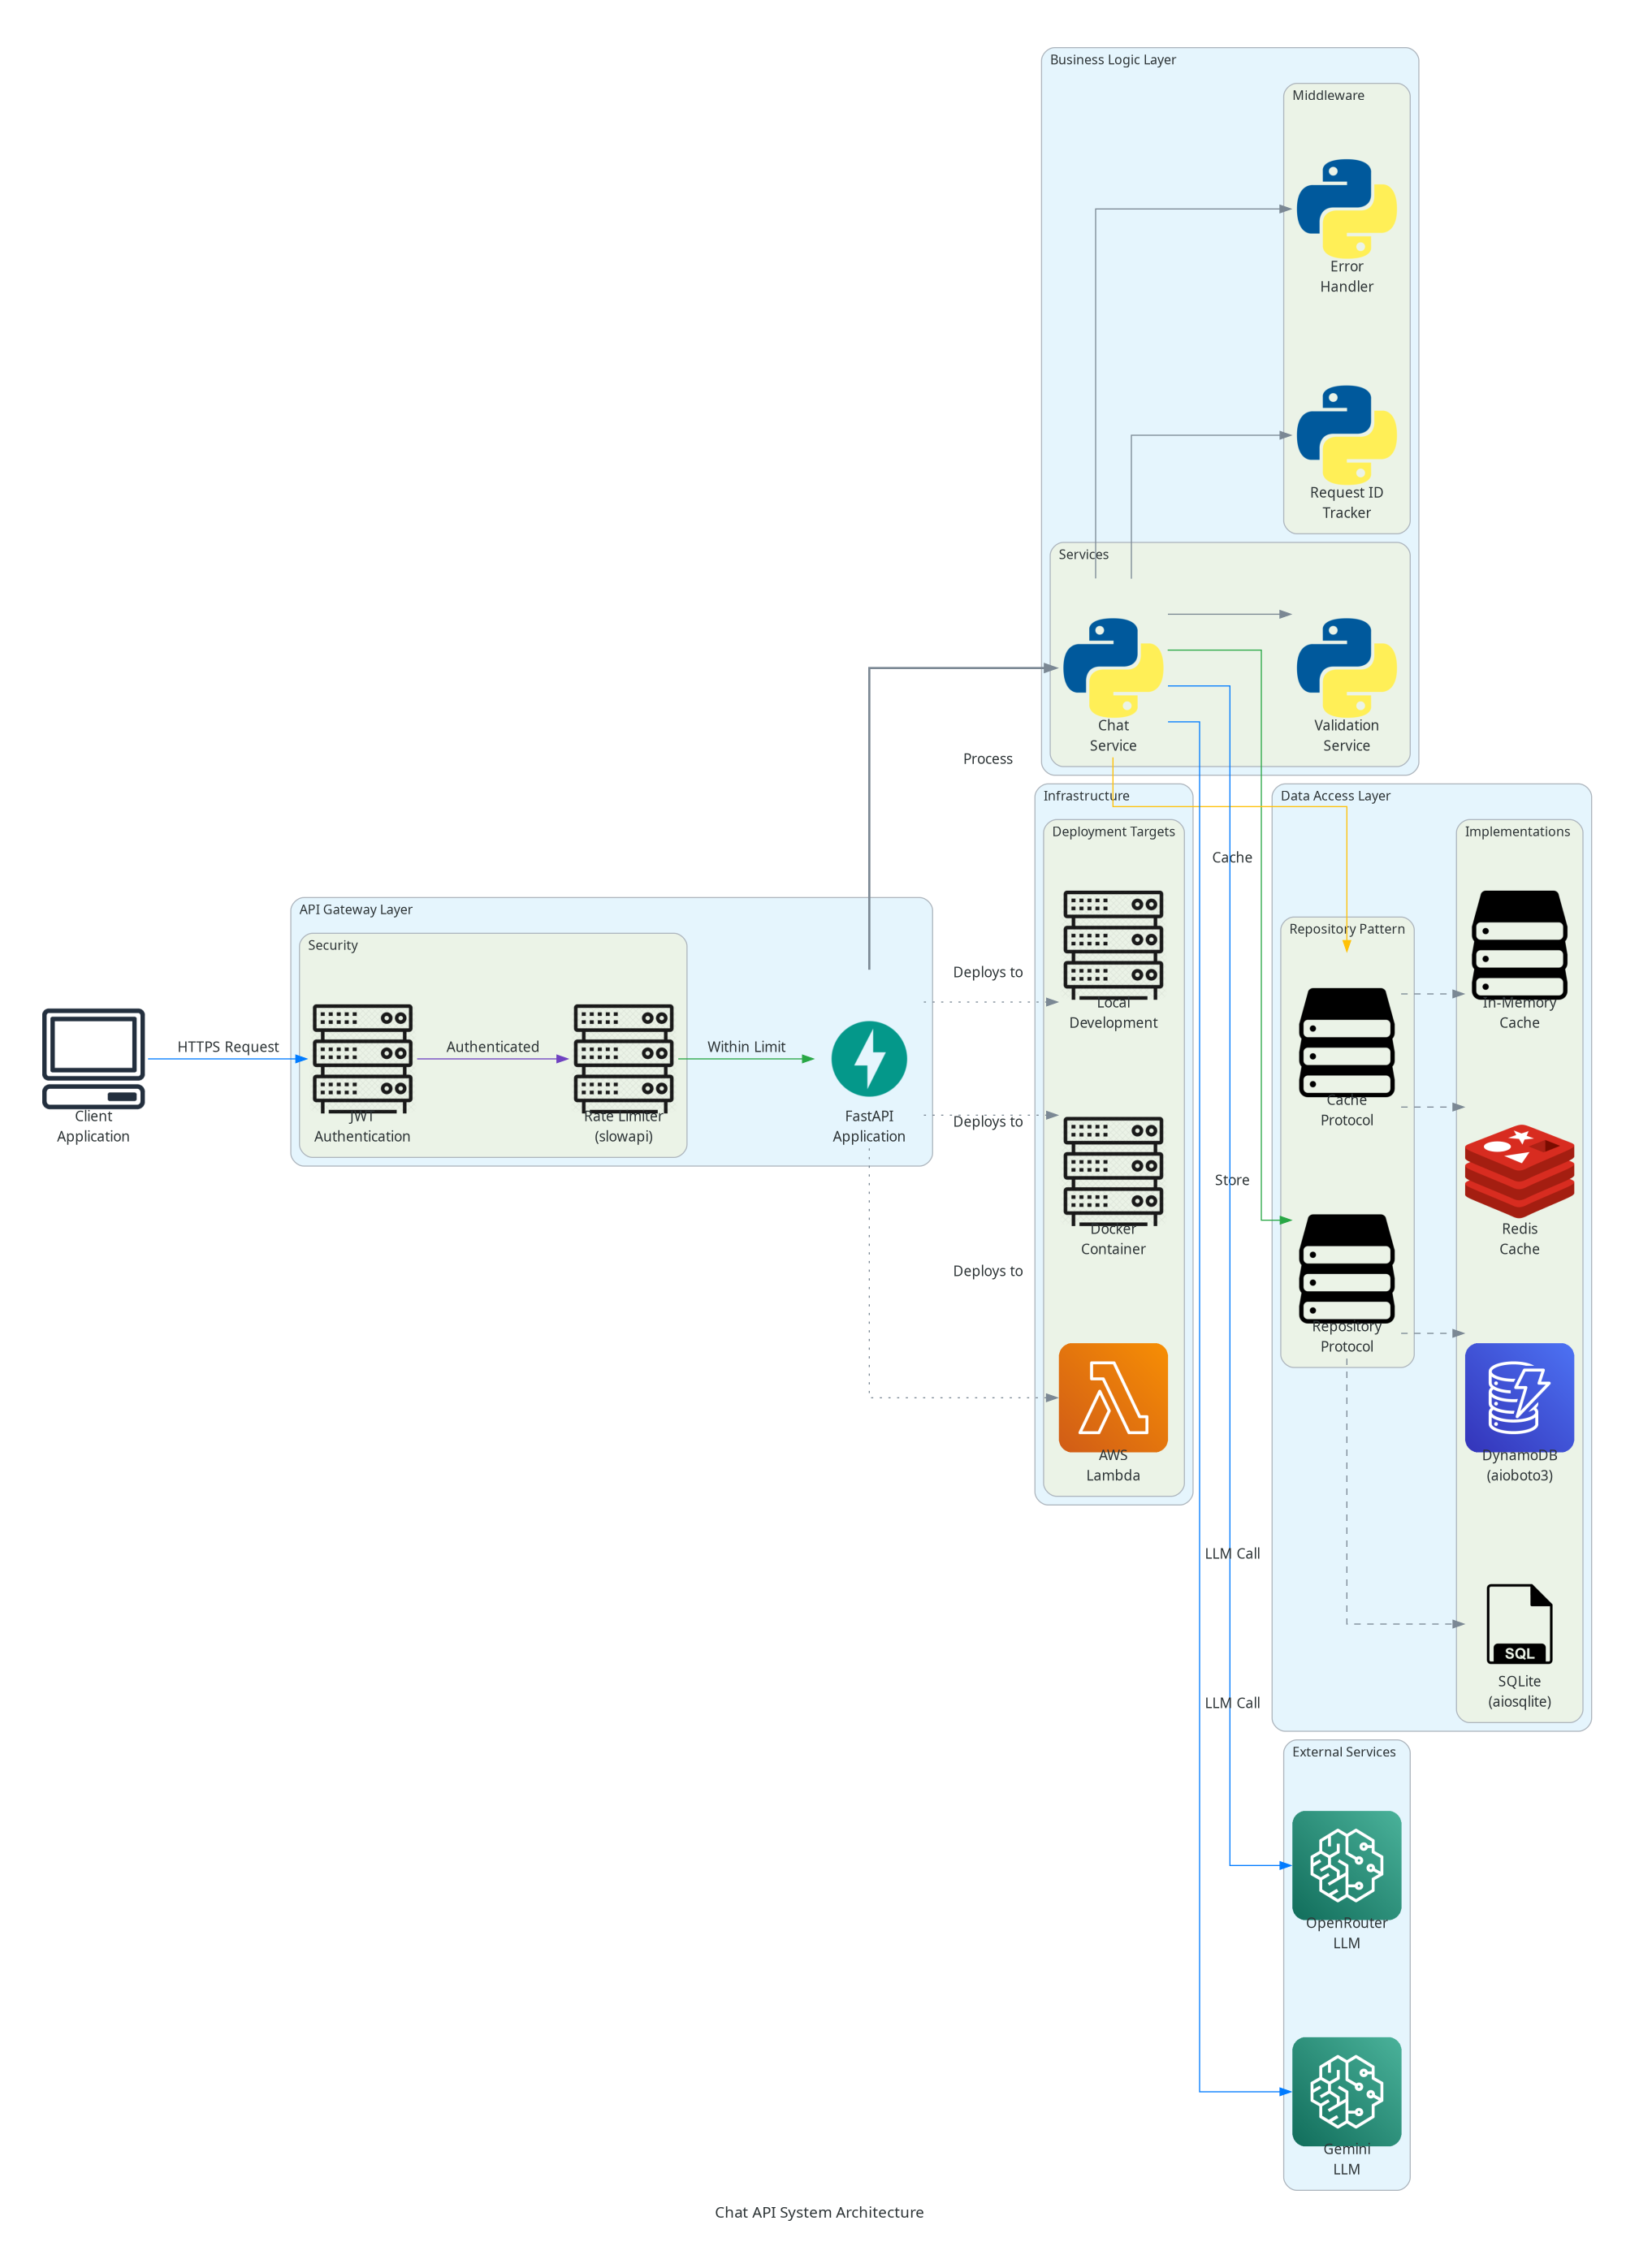

Python code for this plot:
#!/usr/bin/env python3
"""System Architecture Diagram - High-level component overview."""

from diagrams import Cluster, Diagram, Edge
from diagrams.aws.compute import Lambda
from diagrams.aws.database import Dynamodb
from diagrams.aws.ml import Sagemaker
from diagrams.generic.compute import Rack
from diagrams.generic.database import SQL
from diagrams.generic.storage import Storage
from diagrams.onprem.client import Client
from diagrams.onprem.inmemory import Redis
from diagrams.programming.framework import FastAPI
from diagrams.programming.language import Python

# Custom colors for consistency
COLORS = {
    "success": "#28a745",
    "error": "#dc3545",
    "cache": "#ffc107",
    "external": "#007bff",
    "security": "#6f42c1",
}

with Diagram(
    "Chat API System Architecture",
    filename="01_system_architecture",
    show=False,
    direction="LR",
    graph_attr={
        "fontsize": "14",
        "bgcolor": "white",
        "pad": "0.5",
        "rankdir": "LR",
    },
):
    # External actors
    client = Client("Client\nApplication")

    with Cluster("API Gateway Layer"):
        with Cluster("Security"):
            jwt_auth = Rack("JWT\nAuthentication")
            rate_limiter = Rack("Rate Limiter\n(slowapi)")

        api = FastAPI("FastAPI\nApplication")

    with Cluster("Business Logic Layer"):
        with Cluster("Services"):
            chat_service = Python("Chat\nService")
            validation = Python("Validation\nService")

        with Cluster("Middleware"):
            error_handler = Python("Error\nHandler")
            request_tracker = Python("Request ID\nTracker")

    with Cluster("Data Access Layer"):
        with Cluster("Repository Pattern"):
            repo_interface = Storage("Repository\nProtocol")
            cache_interface = Storage("Cache\nProtocol")

        with Cluster("Implementations"):
            sqlite_impl = SQL("SQLite\n(aiosqlite)")
            dynamo_impl = Dynamodb("DynamoDB\n(aioboto3)")
            redis_impl = Redis("Redis\nCache")
            memory_impl = Storage("In-Memory\nCache")

    with Cluster("External Services"):
        openrouter = Sagemaker("OpenRouter\nLLM")
        gemini = Sagemaker("Gemini\nLLM")

    with Cluster("Infrastructure"), Cluster("Deployment Targets"):
        local = Rack("Local\nDevelopment")
        docker = Rack("Docker\nContainer")
        aws_lambda = Lambda("AWS\nLambda")

    # Main request flow
    client >> Edge(label="HTTPS Request", color=COLORS["external"]) >> jwt_auth
    jwt_auth >> Edge(label="Authenticated", color=COLORS["security"]) >> rate_limiter
    rate_limiter >> Edge(label="Within Limit", color=COLORS["success"]) >> api

    # API to services
    api >> Edge(label="Process", style="bold") >> chat_service
    chat_service >> validation

    # Service to middleware
    chat_service >> error_handler
    chat_service >> request_tracker

    # Service to data layer
    chat_service >> Edge(label="Store", color=COLORS["success"]) >> repo_interface
    chat_service >> Edge(label="Cache", color=COLORS["cache"]) >> cache_interface

    # Repository implementations
    repo_interface >> Edge(style="dashed") >> sqlite_impl
    repo_interface >> Edge(style="dashed") >> dynamo_impl

    # Cache implementations
    cache_interface >> Edge(style="dashed") >> redis_impl
    cache_interface >> Edge(style="dashed") >> memory_impl

    # External service calls
    chat_service >> Edge(label="LLM Call", color=COLORS["external"]) >> openrouter
    chat_service >> Edge(label="LLM Call", color=COLORS["external"]) >> gemini

    # Deployment relationships
    api >> Edge(style="dotted", label="Deploys to") >> local
    api >> Edge(style="dotted", label="Deploys to") >> docker
    api >> Edge(style="dotted", label="Deploys to") >> aws_lambda
